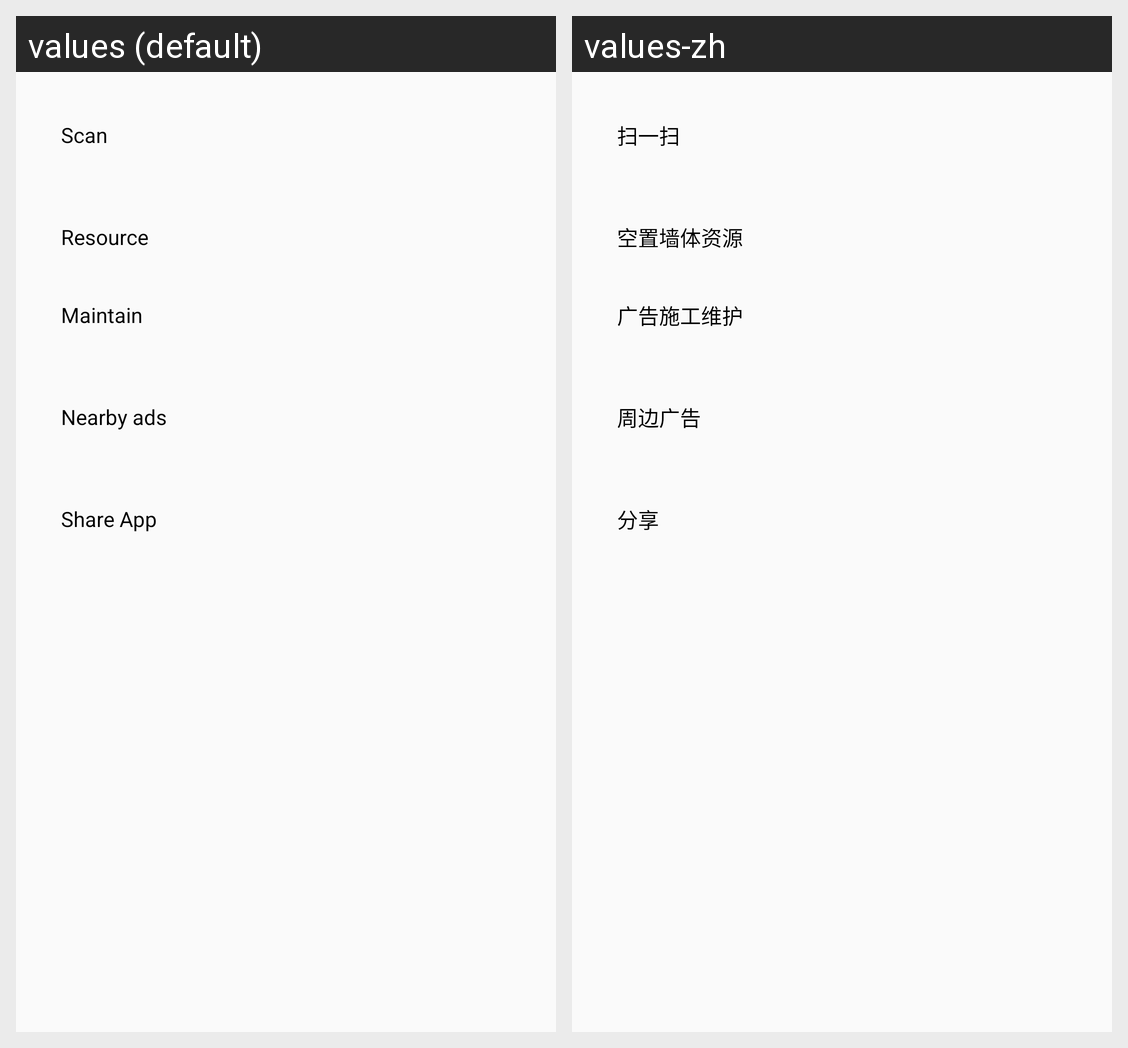

Here is an Android app screen in its default locale and in the app's own translations. Write out the translated-string differences for the strings that appear on this screen.
Android screen res/layout/fragment_discovery.xml rendered under 2 locales, left to right: values (default), values-zh. Device: Nexus 5 (rendered at 1080×1920; each locale shown at half size, 540×960, under a caption strip naming it); theme AppMainTheme.
Strings drawn on this screen, with the default value and each locale's value (text and hints the layout hard-codes, and strings that could not be matched under every locale, appear in the picture but are not listed):

menu_action_scan
  values: Scan
  values-zh: 扫一扫

menu_action_resource
  values: Resource
  values-zh: 空置墙体资源

menu_action_maintain
  values: Maintain
  values-zh: 广告施工维护

menu_action_nearby_ads
  values: Nearby ads
  values-zh: 周边广告

menu_action_share_apk
  values: Share App
  values-zh: 分享
